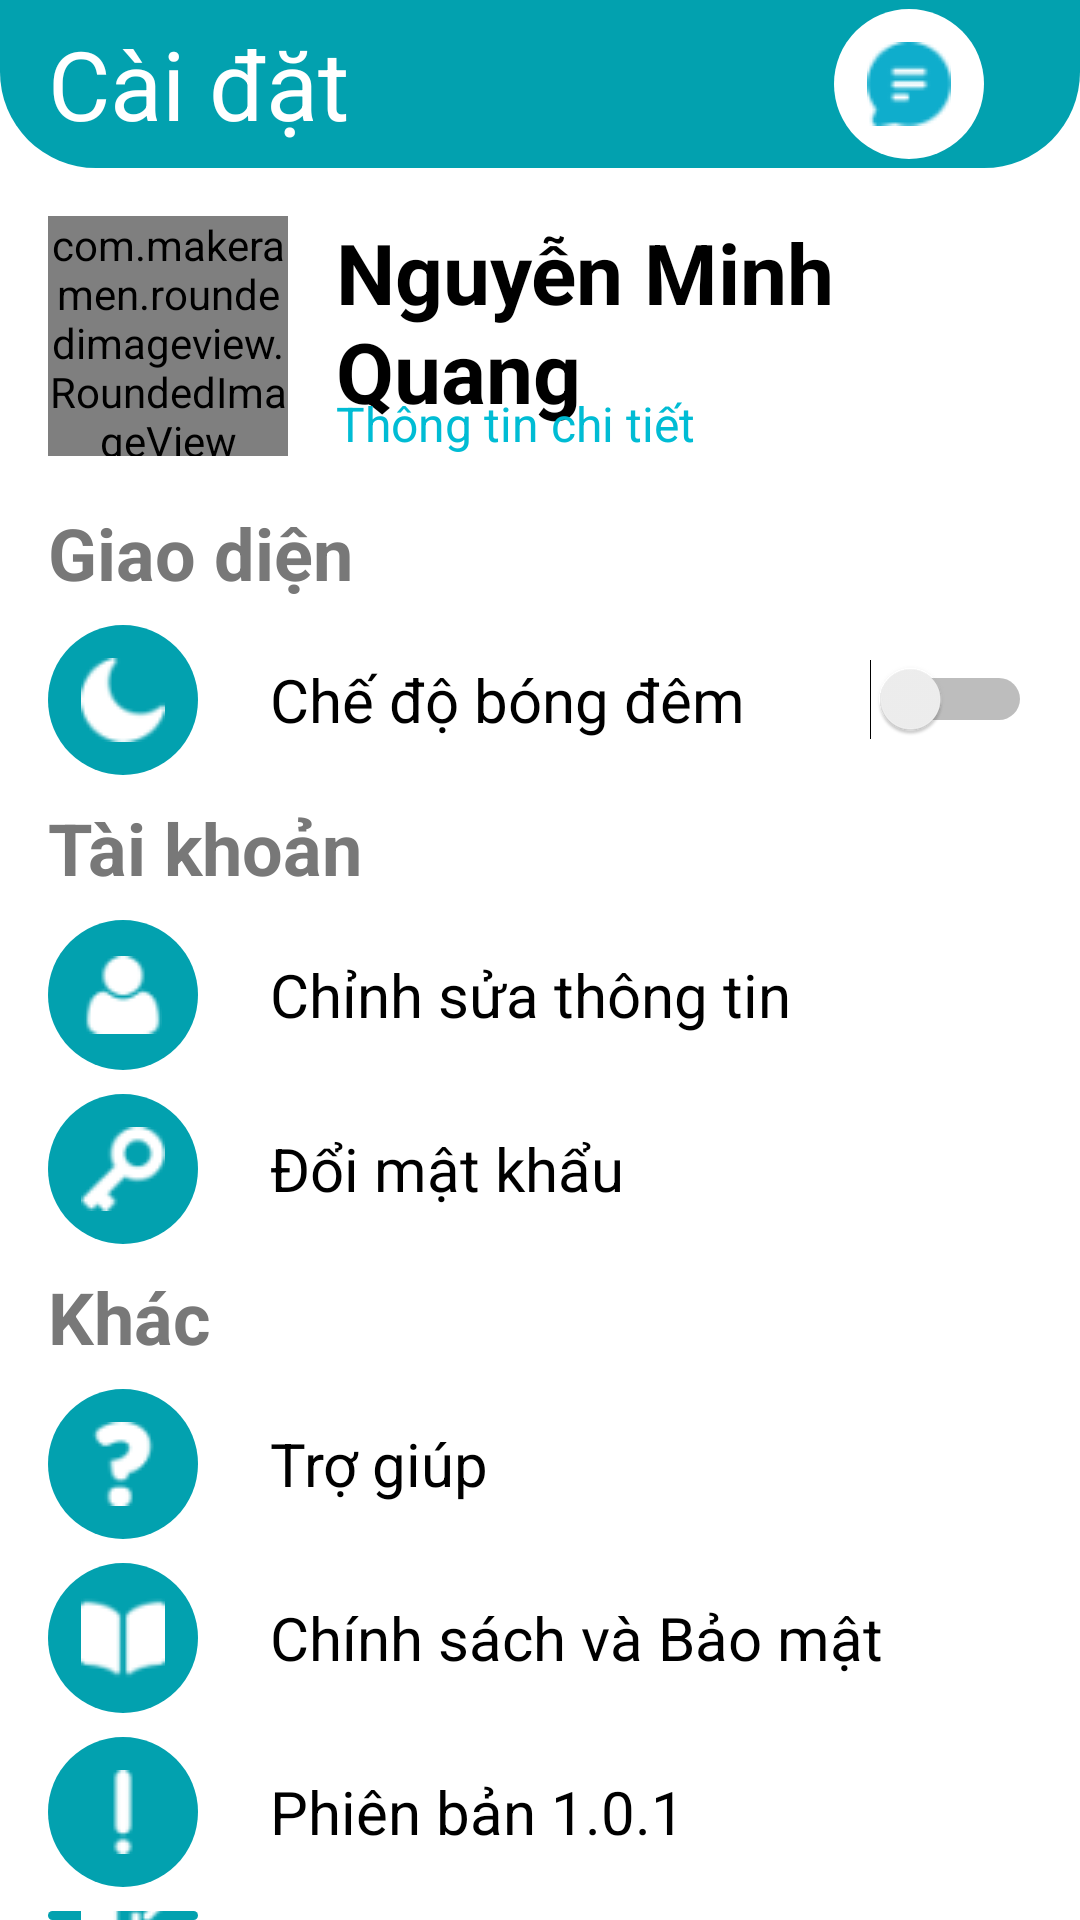

Write the Android layout XML for this screen, with the resource values it uses.
<!-- AndroidManifest.xml: application theme Theme.UIExample02 -->
<!-- res/layout/activity_setting.xml -->
<?xml version="1.0" encoding="utf-8"?>
<RelativeLayout xmlns:android="http://schemas.android.com/apk/res/android"
    xmlns:app="http://schemas.android.com/apk/res-auto"
    xmlns:tools="http://schemas.android.com/tools"
    android:layout_width="match_parent"
    android:layout_height="match_parent"
    tools:context=".Setting"
    android:theme="@style/ThemeOverlay.AppCompat.Dark"
    >


    <include
        android:id="@+id/iclude"
        layout="@layout/tool_bar"
        />
    <RelativeLayout
        android:id="@+id/tenuse"
        android:layout_margin="16dp"
        android:layout_marginTop="24dp"
        android:layout_below="@id/iclude"
        android:layout_width="match_parent"
        android:layout_height="wrap_content">

        <com.makeramen.roundedimageview.RoundedImageView
            android:id="@+id/avta"
            android:layout_width="80dp"
            android:layout_height="80dp"
            android:src="@drawable/avatar_ex"
            app:riv_corner_radius="40dp"/>
        <TextView
            android:id="@+id/username"
            android:layout_marginLeft="16dp"
            android:layout_width="wrap_content"
            android:layout_height="wrap_content"
            android:text="Nguyễn Minh Quang"
            android:textSize="28sp"
            android:textStyle="bold"
            android:textColor="@color/black"
            android:layout_toRightOf="@id/avta"/>
        <TextView

            android:id="@+id/thongtin"
            android:layout_marginLeft="16dp"
            android:layout_width="wrap_content"
            android:layout_height="wrap_content"
            android:text="Thông tin chi tiết"
            android:layout_toRightOf="@id/avta"
            android:textSize="16sp"
            android:textColor="#00BCD4"
            android:layout_alignBottom="@id/avta"/>
    </RelativeLayout>
    <LinearLayout
        android:layout_marginLeft="16dp"
        android:layout_marginRight="16dp"
        android:layout_width="match_parent"
        android:layout_height="wrap_content"
        android:layout_below="@+id/tenuse"
        android:orientation="vertical">

        <TextView
            android:layout_width="wrap_content"
            android:layout_height="wrap_content"
            android:text="Giao diện"
            android:textColor="#787878"
            android:textSize="24sp"
            android:textStyle="bold"/>
        <RelativeLayout
            android:layout_marginTop="8dp"
            android:layout_width="match_parent"
            android:layout_height="wrap_content">
            <ImageButton
                android:id="@+id/chedo"
                android:layout_width="50dp"
                android:layout_height="50dp"
                android:src="@drawable/che_do"
                android:background="@drawable/custom_button"
                android:backgroundTint="#02A1AF"/>
            <TextView
                android:layout_width="wrap_content"
                android:layout_height="wrap_content"
                android:text="Chế độ bóng đêm"
                android:textColor="@color/black"
                android:textSize="20sp"
                android:layout_centerVertical="true"
                android:layout_toRightOf="@id/chedo"
                android:layout_marginLeft="24dp"/>

            <Switch
                android:layout_width="wrap_content"
                android:layout_height="wrap_content"
                android:backgroundTint="@color/black"
                android:layout_alignParentRight="true"
                android:layout_centerVertical="true"
                android:trackTint="@color/black"
                android:drawableTint="@color/black"
                />
        </RelativeLayout>

        <TextView
            android:layout_width="wrap_content"
            android:layout_height="wrap_content"
            android:text="Tài khoản"
            android:textSize="24dp"
            android:textColor="#787878"
            android:textStyle="bold"
            android:layout_marginTop="8dp"/>
        <RelativeLayout
            android:layout_marginTop="8dp"
            android:layout_width="match_parent"
            android:layout_height="wrap_content"
            >
            <ImageButton
                android:id="@+id/account"
                android:backgroundTint="#02A1AF"
                android:layout_width="50dp"
                android:layout_height="50dp"
                android:src="@drawable/account"
                android:background="@drawable/custom_button"
                 />
            <TextView
                android:layout_width="wrap_content"
                android:layout_height="wrap_content"
                android:text="Chỉnh sửa thông tin"
                android:textColor="@color/black"
                android:textSize="20sp"
                android:layout_centerVertical="true"
                android:layout_toRightOf="@id/account"
                android:layout_marginLeft="24dp"
                />

        </RelativeLayout>
        <RelativeLayout
            android:layout_marginTop="8dp"
            android:layout_width="match_parent"
            android:layout_height="wrap_content">
            <ImageButton
                android:id="@+id/key"
                android:src="@drawable/key"
                android:layout_width="50dp"
                android:layout_height="50dp"
                android:background="@drawable/custom_button"
                android:backgroundTint="#02A1AF"
                />
            <TextView
                android:layout_width="wrap_content"
                android:layout_height="wrap_content"
                android:text="Đổi mật khẩu"
                android:textColor="@color/black"
                android:textSize="20sp"
                android:layout_centerVertical="true"
                android:layout_toRightOf="@id/key"
                android:layout_marginLeft="24dp"
                />
        </RelativeLayout>
        <TextView
            android:layout_width="wrap_content"
            android:layout_height="wrap_content"
            android:text="Khác"
            android:textSize="24dp"
            android:textColor="#787878"
            android:textStyle="bold"
            android:layout_marginTop="8dp"/>
        <RelativeLayout
            android:layout_marginTop="8dp"
            android:layout_width="match_parent"
            android:layout_height="wrap_content"
            >
            <ImageButton
                android:id="@+id/trogiup"
                android:layout_width="50dp"
                android:layout_height="50dp"
                android:src="@drawable/tro_giup"
                android:background="@drawable/custom_button"
                android:backgroundTint="#02A1AF"
                />
            <TextView
                android:layout_width="wrap_content"
                android:layout_height="wrap_content"
                android:text="Trợ giúp"
                android:textColor="@color/black"
                android:textSize="20sp"
                android:layout_centerVertical="true"
                android:layout_toRightOf="@id/trogiup"
                android:layout_marginLeft="24dp"/>
        </RelativeLayout>

        <RelativeLayout
            android:layout_width="match_parent"
            android:layout_height="wrap_content"
            android:layout_marginTop="8dp">
            <ImageButton
                android:id="@+id/chinh_sach"
                android:layout_width="50dp"
                android:layout_height="50dp"
                android:src="@drawable/book"
                android:background="@drawable/custom_button"
                android:backgroundTint="#02A1AF"
                />
            <TextView
                android:layout_width="wrap_content"
                android:layout_height="wrap_content"
                android:text="Chính sách và Bảo mật"
                android:textColor="@color/black"
                android:textSize="20sp"
                android:layout_centerVertical="true"
                android:layout_toRightOf="@id/chinh_sach"
                android:layout_marginLeft="24dp"
                />
        </RelativeLayout>
        <RelativeLayout
            android:layout_width="match_parent"
            android:layout_height="wrap_content"
            android:layout_marginTop="8dp">
            <ImageButton
                android:id="@+id/phien_ban"
                android:layout_width="50dp"
                android:layout_height="50dp"
                android:src="@drawable/p_ban"
                android:background="@drawable/custom_button"
                android:backgroundTint="#02A1AF"
                />
            <TextView
                android:layout_width="wrap_content"
                android:layout_height="wrap_content"
                android:text="Phiên bản 1.0.1"
                android:textColor="@color/black"
                android:textSize="20sp"
                android:layout_centerVertical="true"
                android:layout_toRightOf="@id/phien_ban"
                android:layout_marginLeft="24dp"
                />
        </RelativeLayout>
        <RelativeLayout
            android:layout_width="match_parent"
            android:layout_height="wrap_content"
            android:layout_marginTop="8dp">
            <ImageButton
                android:id="@+id/logout"
                android:layout_width="50dp"
                android:layout_height="50dp"
                android:src="@drawable/logout"
                android:background="@drawable/custom_button"
                android:backgroundTint="#02A1AF"
                />
            <TextView
                android:id="@+id/logouttv"
                android:layout_width="wrap_content"
                android:layout_height="wrap_content"
                android:text="Đăng xuất"
                android:textColor="@color/black"
                android:textSize="20sp"
                android:layout_centerVertical="true"
                android:layout_toRightOf="@id/logout"
                android:layout_marginLeft="24dp"
                />
        </RelativeLayout>

    </LinearLayout>
    />
</RelativeLayout>
<!-- res/layout/tool_bar.xml (included above) -->
<?xml version="1.0" encoding="utf-8"?>
<com.google.android.material.appbar.AppBarLayout xmlns:android="http://schemas.android.com/apk/res/android"
    android:layout_width="wrap_content"
    android:layout_height="wrap_content"
    xmlns:app="http://schemas.android.com/apk/res-auto"
    android:background="@android:color/transparent"
    android:id="@+id/appbar">
    <androidx.appcompat.widget.Toolbar
        android:layout_width="wrap_content"
        android:layout_height="match_parent"
        android:background="@drawable/custom_actionbar"
        app:titleTextColor="@color/white"
        >

        <RelativeLayout
            android:background="@android:color/transparent"
            android:layout_width="wrap_content"
            android:layout_height="wrap_content"
            android:gravity="center_vertical">
            <TextView
                android:textSize="32sp"
                android:layout_width="wrap_content"
                android:layout_height="wrap_content"
                android:text="Cài đặt"
                android:textColor="@color/white"
                android:gravity="center"
                android:layout_alignParentStart="true"
                android:layout_centerInParent="true"/>

            <ImageButton
                android:id="@+id/mess"
                android:layout_marginRight="32dp"
                android:layout_alignParentEnd="true"
                android:layout_width="50dp"
                android:layout_height="50dp"
                android:background="@drawable/custom_button"
                android:src="@drawable/comments"
                android:backgroundTint="@color/white"/>
        </RelativeLayout>

    </androidx.appcompat.widget.Toolbar>


</com.google.android.material.appbar.AppBarLayout>
<!-- resources referenced by this layout -->
<resources>
  <color name="black">#FF000000</color>
  <color name="white">#FFFFFFFF</color>
  <!-- drawable account: png bitmap (drawable, 660 bytes) -->
  <!-- drawable avatar_ex: png bitmap (drawable, 95892 bytes) -->
  <!-- drawable book: png bitmap (drawable, 527 bytes) -->
  <!-- drawable che_do: png bitmap (drawable, 747 bytes) -->
  <!-- drawable comments: png bitmap (drawable, 1149 bytes) -->
  <!-- drawable custom_actionbar (drawable) -->
  <?xml version="1.0" encoding="utf-8"?>
  <shape
      android:shape="rectangle"
      xmlns:android="http://schemas.android.com/apk/res/android">
  
      <solid android:color="#02A1AF"/>
      <corners android:bottomRightRadius="32dp"
          android:bottomLeftRadius="32dp"/>
  </shape>
  <!-- drawable custom_button (drawable) -->
  <?xml version="1.0" encoding="utf-8"?>
  <shape xmlns:android="http://schemas.android.com/apk/res/android"
      android:shape="rectangle">
  
  
      <solid android:color="@color/register_bk_color"/>
  
      <corners android:radius="100dp"/>
  
  
  </shape>
  <!-- drawable key: png bitmap (drawable, 865 bytes) -->
  <!-- drawable logout: png bitmap (drawable, 716 bytes) -->
  <!-- drawable p_ban: png bitmap (drawable, 386 bytes) -->
  <!-- drawable tro_giup: png bitmap (drawable, 742 bytes) -->
  <style name="Theme.UIExample02" parent="Theme.MaterialComponents.DayNight.NoActionBar">
          
          <item name="colorPrimary">@color/purple_500</item>
          <item name="colorPrimaryVariant">#02A1AF</item>
          <item name="colorOnPrimary">@color/white</item>
          
          <item name="colorSecondary">@color/teal_200</item>
          <item name="colorSecondaryVariant">@color/teal_700</item>
          <item name="colorOnSecondary">@color/black</item>
          
          <item name="android:statusBarColor" tools:targetApi="l">?attr/colorPrimaryVariant</item>
          
          <item name="colorControlNormal">#000000</item>
          <item name="colorControlActivated">@color/teal_200</item>
          <item name="colorControlHighlight">#d94ed0</item>
      </style>
  <color name="register_bk_color">#45DFF3</color>
  <color name="purple_500">#FF03DAC5</color>
  <color name="teal_200">#FF03DAC5</color>
  <color name="teal_700">#FF018786</color>
</resources>
